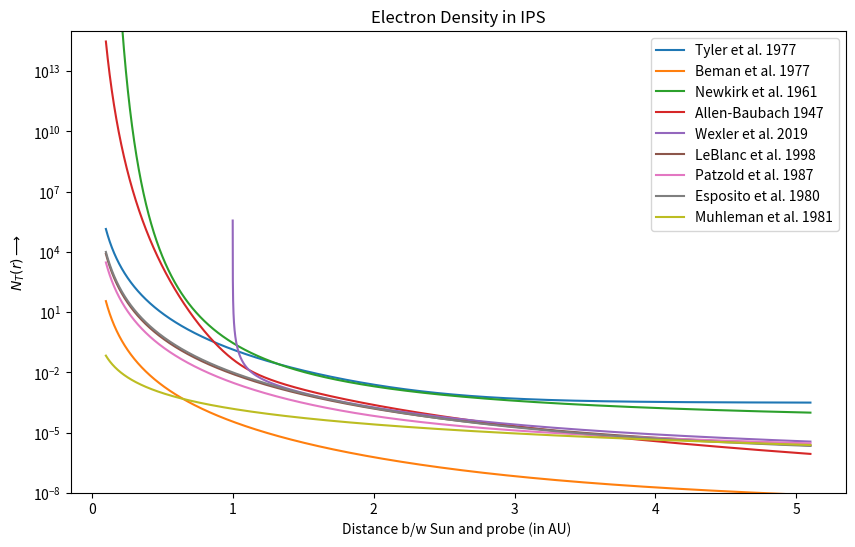

Generate this figure with matplotlib:
import numpy as np
import matplotlib.pyplot as plt 
import warnings
warnings.filterwarnings("ignore")
plt.figure(figsize=(10,6)) #,dpi=1200
theta =90 # np.arange(0, 90, 0.0009)
r = np.arange(0.1,5.1,0.00005)

A = (((1.55* (10**14)) / r**6)  + (3.44*(10**11)))* (((np.cos(theta*np.pi))**2 * (1/64)*(np.sin(theta))**2)**(-1/2))   # Tyler et al. 1977
B = (((2.39* (10**14)) / r**6)  + (1.67*(10**12)/ (r**(2.3))))*(10**(-0.9*theta*np.pi/90))                             # Beman et al. 1977
C = (1.58* 10**17)/((r-1)**2)                                                                                          # Cairns et al. 2009
D = 14.2*(10**10)*(10**(4.32/r))                                                                                       # Newkirk et al. 1961
E = (10**14)*((2.99/(r**16))+(1.55/(r**6)))                                                                            # Allen-Baubach et al. 1947
F = (10**12)*((65/(r**5.94))+(0.768/((r-1)**2.25)))                                                                    # Wexler et al. 2019
G = ((8* 10**13)/(r**6))+((4.1* 10**12)/(r**4))+((3.3* 10**11)/(r**2))                                                 # LeBlanc et al. 1998 
H = (10**12)*((30/r**6)+(1/r**2.2))                                             # HELIOS 2                             # Patzold et al. 1987
I = (10**12)*((100/r**6)+(0.5/r**2.1))                                          # HELIOS 2                             # Esposito et al. 1980
J = (10**12)*((1.32/r**2.7)+(0.23/r**2.04))                                     # VIKING                               # Muhleman et al 1981



plt.plot(r,A/10**16, label ="Tyler et al. 1977")
plt.plot(r,B/10**16, label = "Beman et al. 1977")
# plt.plot(r,C/10**16, label = "Cairns et al. 2009")
plt.plot(r,D/10**16, label = "Newkirk et al. 1961")
plt.plot(r,E/10**16, label = "Allen-Baubach 1947")
plt.plot(r,F/10**16, label = "Wexler et al. 2019")
plt.plot(r,G/10**16, label = "LeBlanc et al. 1998")
plt.plot(r,H/10**16, label = "Patzold et al. 1987")
plt.plot(r,I/10**16, label = "Esposito et al. 1980")
plt.plot(r,J/10**16, label = "Muhleman et al. 1981")


plt.yscale('log')
plt.title("Electron Density in IPS")
# plt.gca().set_aspect('equal', adjustable='box')
plt.legend(loc='best')
plt.ylim(10**(-8),10**15)
plt.ylabel("$N_T(r) \longrightarrow$")
plt.xlabel("Distance b/w Sun and probe (in AU) ")
plt.show()
